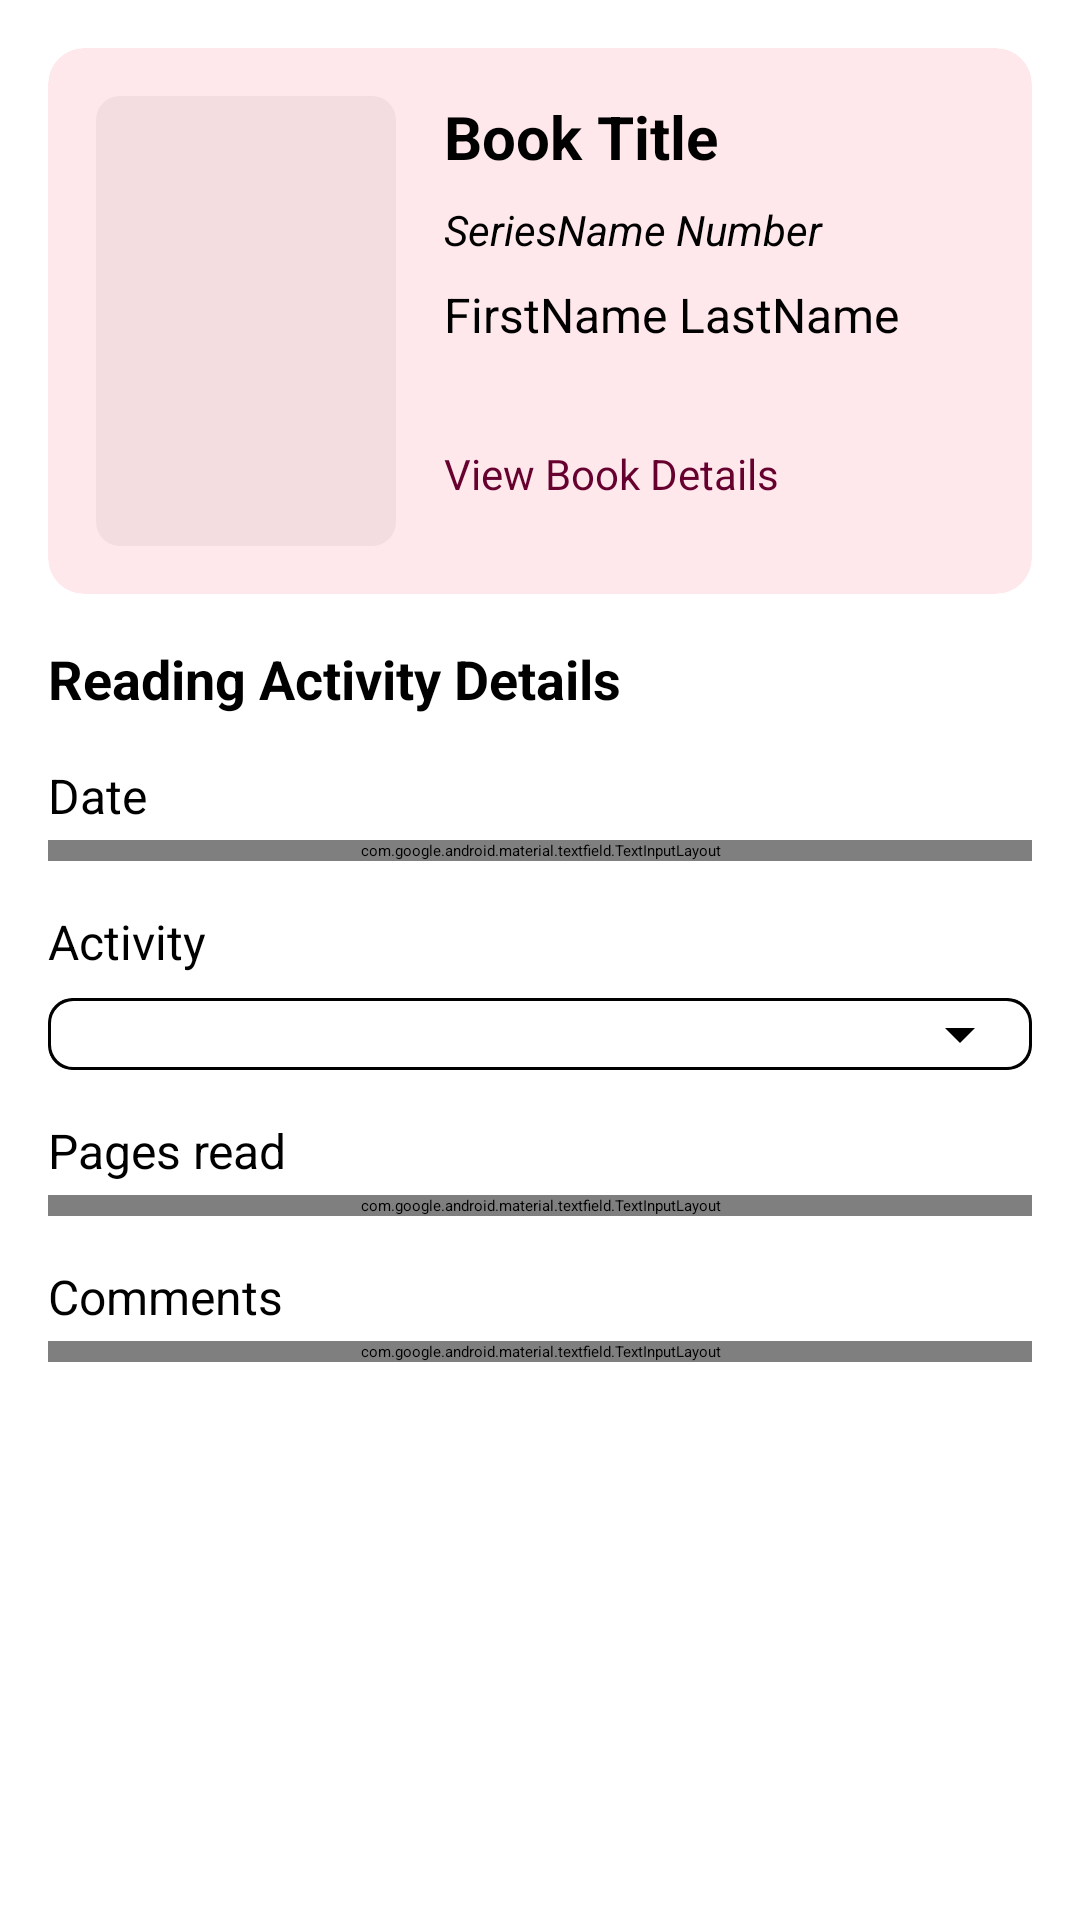

This screen was rendered from an Android layout file. Write that file and the resources it references.
<!-- AndroidManifest.xml: application theme Theme.App.Starting -->
<!-- res/layout/fragment_journal_entry.xml -->
<?xml version="1.0" encoding="utf-8"?>
<androidx.coordinatorlayout.widget.CoordinatorLayout
    xmlns:android="http://schemas.android.com/apk/res/android"
    xmlns:app="http://schemas.android.com/apk/res-auto"
    xmlns:tools="http://schemas.android.com/tools"
    android:id="@+id/entryView"
    android:layout_width="match_parent"
    android:layout_height="match_parent"
    tools:context="dev.kateastenberg.bookishproject.fragments.journal.JournalEntryFragment">

    <com.google.android.material.card.MaterialCardView
        android:id="@+id/editModeIndicator"
        android:layout_width="match_parent"
        android:layout_height="wrap_content"
        android:layout_margin="8dp"
        android:layout_gravity="top"
        android:visibility="gone"
        app:cardElevation="4dp">

        <TextView
            android:id="@+id/editMessage"
            android:layout_width="match_parent"
            android:layout_height="wrap_content"
            android:gravity="center"
            android:padding="8dp"
            android:text="You are currently creating a new entry" />

    </com.google.android.material.card.MaterialCardView>

    <ScrollView
        android:id="@+id/entryScrollView"
        android:layout_width="match_parent"
        android:layout_height="match_parent"
        android:fillViewport="true">

        <LinearLayout
            android:layout_width="match_parent"
            android:layout_height="match_parent"
            android:orientation="vertical"
            android:padding="16dp">

            <androidx.cardview.widget.CardView
                android:id="@+id/bookInfoCard"
                android:layout_width="match_parent"
                android:layout_height="wrap_content"
                android:backgroundTint="@color/md_theme_surfaceContainer"
                app:cardCornerRadius="12dp"
                app:cardElevation="4dp" >

                <RelativeLayout
                    android:id="@+id/bookContentLayout"
                    android:layout_width="match_parent"
                    android:layout_height="wrap_content"
                    android:padding="16dp" >

                    <ImageView
                        android:id="@+id/imageCover"
                        android:layout_width="100dp"
                        android:layout_height="150dp"
                        android:layout_alignParentStart="true"
                        android:layout_alignParentTop="true"
                        android:contentDescription="Book Cover"
                        android:scaleType="centerCrop"
                        android:src="@drawable/book_cover_background" />

                    <LinearLayout
                        android:layout_width="match_parent"
                        android:layout_height="wrap_content"
                        android:layout_alignParentTop="true"
                        android:layout_toEndOf="@id/imageCover"
                        android:orientation="vertical">

                        <TextView
                            android:id="@+id/entryBookTitle"
                            android:layout_width="match_parent"
                            android:layout_height="wrap_content"
                            android:paddingStart="16dp"
                            android:text="Book Title"
                            android:textSize="20sp"
                            android:textStyle="bold" />

                        <TextView
                            android:id="@+id/textSeries"
                            android:layout_width="match_parent"
                            android:layout_height="wrap_content"
                            android:layout_marginTop="8dp"
                            android:paddingStart="16dp"
                            android:text="SeriesName Number"
                            android:textSize="14sp"
                            android:textStyle="italic" />

                        <TextView
                            android:id="@+id/entryBookAuthor"
                            android:layout_width="match_parent"
                            android:layout_height="wrap_content"
                            android:layout_marginTop="8dp"
                            android:paddingStart="16dp"
                            android:text="FirstName LastName"
                            android:textSize="16sp" />

                    </LinearLayout>

                        <Button
                            android:id="@+id/bookDetails"
                            style="@style/Widget.MaterialComponents.Button.TextButton"
                            android:layout_width="wrap_content"
                            android:layout_height="wrap_content"
                            android:layout_alignBottom="@id/imageCover"
                            android:layout_toEndOf="@id/imageCover"
                            android:paddingStart="16dp"
                            android:text="View Book Details"
                            android:textAllCaps="false"
                            android:textColor="@color/md_theme_primary"
                            android:textSize="14sp" />

                </RelativeLayout>

            </androidx.cardview.widget.CardView>

            <TextView
                android:id="@+id/entryHeading"
                android:layout_width="match_parent"
                android:layout_height="wrap_content"
                android:layout_marginTop="16dp"
                android:text="Reading Activity Details"
                android:textSize="18sp"
                android:textStyle="bold" />

            

            <TextView
                android:id="@+id/entryDateLabel"
                android:layout_width="match_parent"
                android:layout_height="wrap_content"
                android:layout_marginTop="16dp"
                android:text="Date"
                android:textSize="16sp" />

            <com.google.android.material.textfield.TextInputLayout
                android:id="@+id/dateLayout"
                android:layout_width="match_parent"
                android:layout_height="wrap_content"
                android:layout_marginTop="4dp">

                <com.google.android.material.textfield.TextInputEditText
                    android:id="@+id/dateInput"
                    android:layout_width="match_parent"
                    android:layout_height="wrap_content"
                    android:layout_marginTop="4dp"
                    android:background="@drawable/text_layout_background_journal"
                    android:focusable="false"
                    android:focusableInTouchMode="false"
                    android:cursorVisible="false"
                    android:inputType="text" />
            </com.google.android.material.textfield.TextInputLayout>

            

            <TextView
                android:id="@+id/activityLabel"
                android:layout_width="match_parent"
                android:layout_height="wrap_content"
                android:layout_marginTop="16dp"
                android:text="Activity"
                android:textSize="16sp" />

            <androidx.cardview.widget.CardView
                android:id="@+id/activityCard"
                android:layout_width="match_parent"
                android:layout_height="wrap_content"
                android:layout_marginTop="8dp"
                app:cardCornerRadius="8dp"
                app:cardElevation="0dp">

                <Spinner
                    android:id="@+id/activitySpinner"
                    android:layout_width="match_parent"
                    android:layout_height="wrap_content"
                    android:background="@drawable/spinner_background_journal"
                    android:padding="8dp"
                    android:spinnerMode="dropdown" />
            </androidx.cardview.widget.CardView>

            

            <TextView
                android:id="@+id/pagesReadLabel"
                android:layout_width="match_parent"
                android:layout_height="wrap_content"
                android:layout_marginTop="16dp"
                android:text="Pages read"
                android:textSize="16sp" />

            <com.google.android.material.textfield.TextInputLayout
                android:id="@+id/pagesReadLayout"
                android:layout_width="match_parent"
                android:layout_height="wrap_content"
                android:layout_marginTop="4dp"
                android:visibility="visible">

                <com.google.android.material.textfield.TextInputEditText
                    android:id="@+id/pagesReadInput"
                    android:layout_width="match_parent"
                    android:layout_height="wrap_content"
                    android:layout_marginTop="4dp"
                    android:background="@drawable/text_layout_background_journal"
                    android:inputType="text"
                    android:visibility="visible" />

            </com.google.android.material.textfield.TextInputLayout>

            

            <TextView
                android:id="@+id/commentsLabel"
                android:layout_width="match_parent"
                android:layout_height="wrap_content"
                android:layout_marginTop="16dp"
                android:text="Comments"
                android:textSize="16sp" />

            <com.google.android.material.textfield.TextInputLayout
                android:id="@+id/commentsLayout"
                android:layout_width="match_parent"
                android:layout_height="wrap_content"
                android:layout_marginTop="4dp"
                android:visibility="visible">

                <com.google.android.material.textfield.TextInputEditText
                    android:id="@+id/commentsInput"
                    android:layout_width="match_parent"
                    android:layout_height="wrap_content"
                    android:layout_marginTop="4dp"
                    android:background="@drawable/text_layout_background_journal"
                    android:inputType="textMultiLine"
                    android:visibility="visible" />
            </com.google.android.material.textfield.TextInputLayout>

        </LinearLayout>

    </ScrollView>

    <com.google.android.material.floatingactionbutton.ExtendedFloatingActionButton
        android:id="@+id/journalSave"
        android:layout_width="wrap_content"
        android:layout_height="wrap_content"
        android:text="Save"
        app:icon="@drawable/check_24px"
        android:layout_gravity="bottom|end"
        android:layout_margin="16dp"
        android:visibility="gone"
        app:layout_behavior="com.google.android.material.behavior.HideBottomViewOnScrollBehavior"
        />

    <com.google.android.material.floatingactionbutton.ExtendedFloatingActionButton
        android:id="@+id/journalEdit"
        android:layout_width="wrap_content"
        android:layout_height="wrap_content"
        android:text="Edit"
        app:icon="@drawable/edit_24px"
        android:layout_gravity="bottom|end"
        android:layout_margin="16dp"
        android:enabled="false"
        android:visibility="gone"
        app:layout_behavior="com.google.android.material.behavior.HideBottomViewOnScrollBehavior"
        />

</androidx.coordinatorlayout.widget.CoordinatorLayout>
<!-- resources referenced by this layout -->
<resources>
  <color name="md_theme_primary">#66002E</color>
  <color name="md_theme_surfaceContainer">#FFE8EC</color>
  <!-- drawable book_cover_background (drawable) -->
  <?xml version="1.0" encoding="utf-8"?>
  <shape xmlns:android="http://schemas.android.com/apk/res/android"
      android:shape="rectangle">
      <solid android:color="@color/md_theme_surfaceContainerHighest" />
      <corners android:radius="8dp" />
  </shape>
  <style name="Theme.App.Starting" parent="Theme.SplashScreen">
          <item name="windowSplashScreenBackground">@color/md_theme_primary</item>
          <item name="windowSplashScreenAnimatedIcon">@drawable/splash_icon</item>
          <item name="postSplashScreenTheme">@style/AppTheme</item>
      </style>
  <color name="md_theme_surfaceContainerHighest">#F4DDE1</color>
  <color name="md_theme_onPrimary">#FFFFFF</color>pri
  <!-- drawable ic_dropdown_arrow_journal (drawable) -->
  <?xml version="1.0" encoding="utf-8"?>
  <vector xmlns:android="http://schemas.android.com/apk/res/android"
      android:width="24dp"
      android:height="24dp"
      android:viewportWidth="24.0"
      android:viewportHeight="24.0">
      <path
          android:fillColor="@android:color/black"
          android:pathData="M7,10l5,5 5,-5z"/>
  </vector>
  <color name="md_theme_primaryContainer">#8F0244</color>
  <color name="md_theme_onPrimaryContainer">#FF96B3</color>
  <color name="md_theme_secondary">#90475D</color>
  <color name="md_theme_onSecondary">#FFFFFF</color>
  <color name="md_theme_secondaryContainer">#FFA4BC</color>
  <color name="md_theme_onSecondaryContainer">#7B364B</color>
  <color name="md_theme_tertiary">#8B5000</color>
  <color name="md_theme_onTertiary">#FFFFFF</color>
  <color name="md_theme_tertiaryContainer">#FF980D</color>
  <color name="md_theme_onTertiaryContainer">#653900</color>
  <color name="md_theme_error">#BA1A1A</color>
  <color name="md_theme_onError">#FFFFFF</color>
  <color name="md_theme_errorContainer">#FFDAD6</color>
  <color name="md_theme_onErrorContainer">#93000A</color>
  <color name="md_theme_background">#FFF8F8</color>
  <color name="md_theme_onBackground">#25181B</color>
  <color name="md_theme_surface">#FFF8F8</color>
  <color name="md_theme_onSurface">#25181B</color>
  <color name="md_theme_surfaceVariant">#FBDAE1</color>
  <color name="md_theme_onSurfaceVariant">#574146</color>
  <color name="md_theme_outline">#8B7076</color>
  <color name="md_theme_outlineVariant">#DEBFC5</color>
  <color name="md_theme_inverseSurface">#3B2D30</color>
  <color name="md_theme_inverseOnSurface">#FFECEF</color>
  <color name="md_theme_inversePrimary">#FFB1C4</color>
  <color name="md_theme_primaryFixed">#FFD9E0</color>
  <color name="md_theme_onPrimaryFixed">#3F001A</color>
  <color name="md_theme_primaryFixedDim">#FFB1C4</color>
  <color name="md_theme_onPrimaryFixedVariant">#8E0144</color>
  <color name="md_theme_secondaryFixed">#FFD9E0</color>
  <color name="md_theme_onSecondaryFixed">#3C041A</color>
  <color name="md_theme_secondaryFixedDim">#FFB1C4</color>
  <color name="md_theme_onSecondaryFixedVariant">#733045</color>
  <color name="md_theme_tertiaryFixed">#FFDCBE</color>
  <color name="md_theme_onTertiaryFixed">#2D1600</color>
  <color name="md_theme_tertiaryFixedDim">#FFB872</color>
  <color name="md_theme_onTertiaryFixedVariant">#6A3C00</color>
  <color name="md_theme_surfaceDim">#EBD4D8</color>
  <color name="md_theme_surfaceBright">#FFF8F8</color>
  <color name="md_theme_surfaceContainerLowest">#FFFFFF</color>
  <color name="md_theme_surfaceContainerLow">#FFF0F2</color>
  <color name="md_theme_surfaceContainerHigh">#FAE2E6</color>
</resources>
